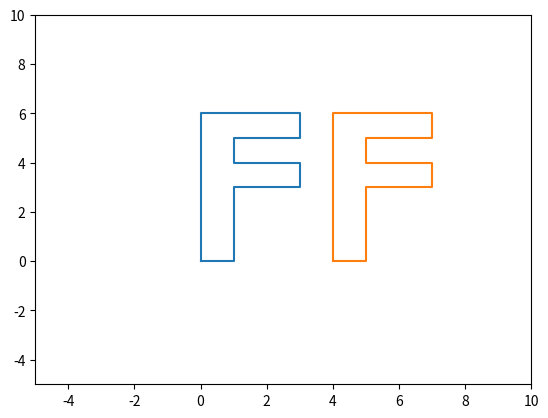

Recreate this plot in Python.
import matplotlib.pyplot as plt
import numpy as np

points = np.array([
    [0, 0],
    [0, 6],
    [3, 6],
    [3, 5],
    [1, 5],
    [1, 4],
    [3, 4],
    [3, 3],
    [1, 3],
    [1, 0],
    [0, 0],
])

plt.plot(points[:, 0], points[:, 1])

cov = np.array([4, 0])
new_points = points + cov
plt.plot(new_points[:, 0], new_points[:, 1])

plt.xlim(-5, 10)
plt.ylim(-5, 10)
plt.show()
